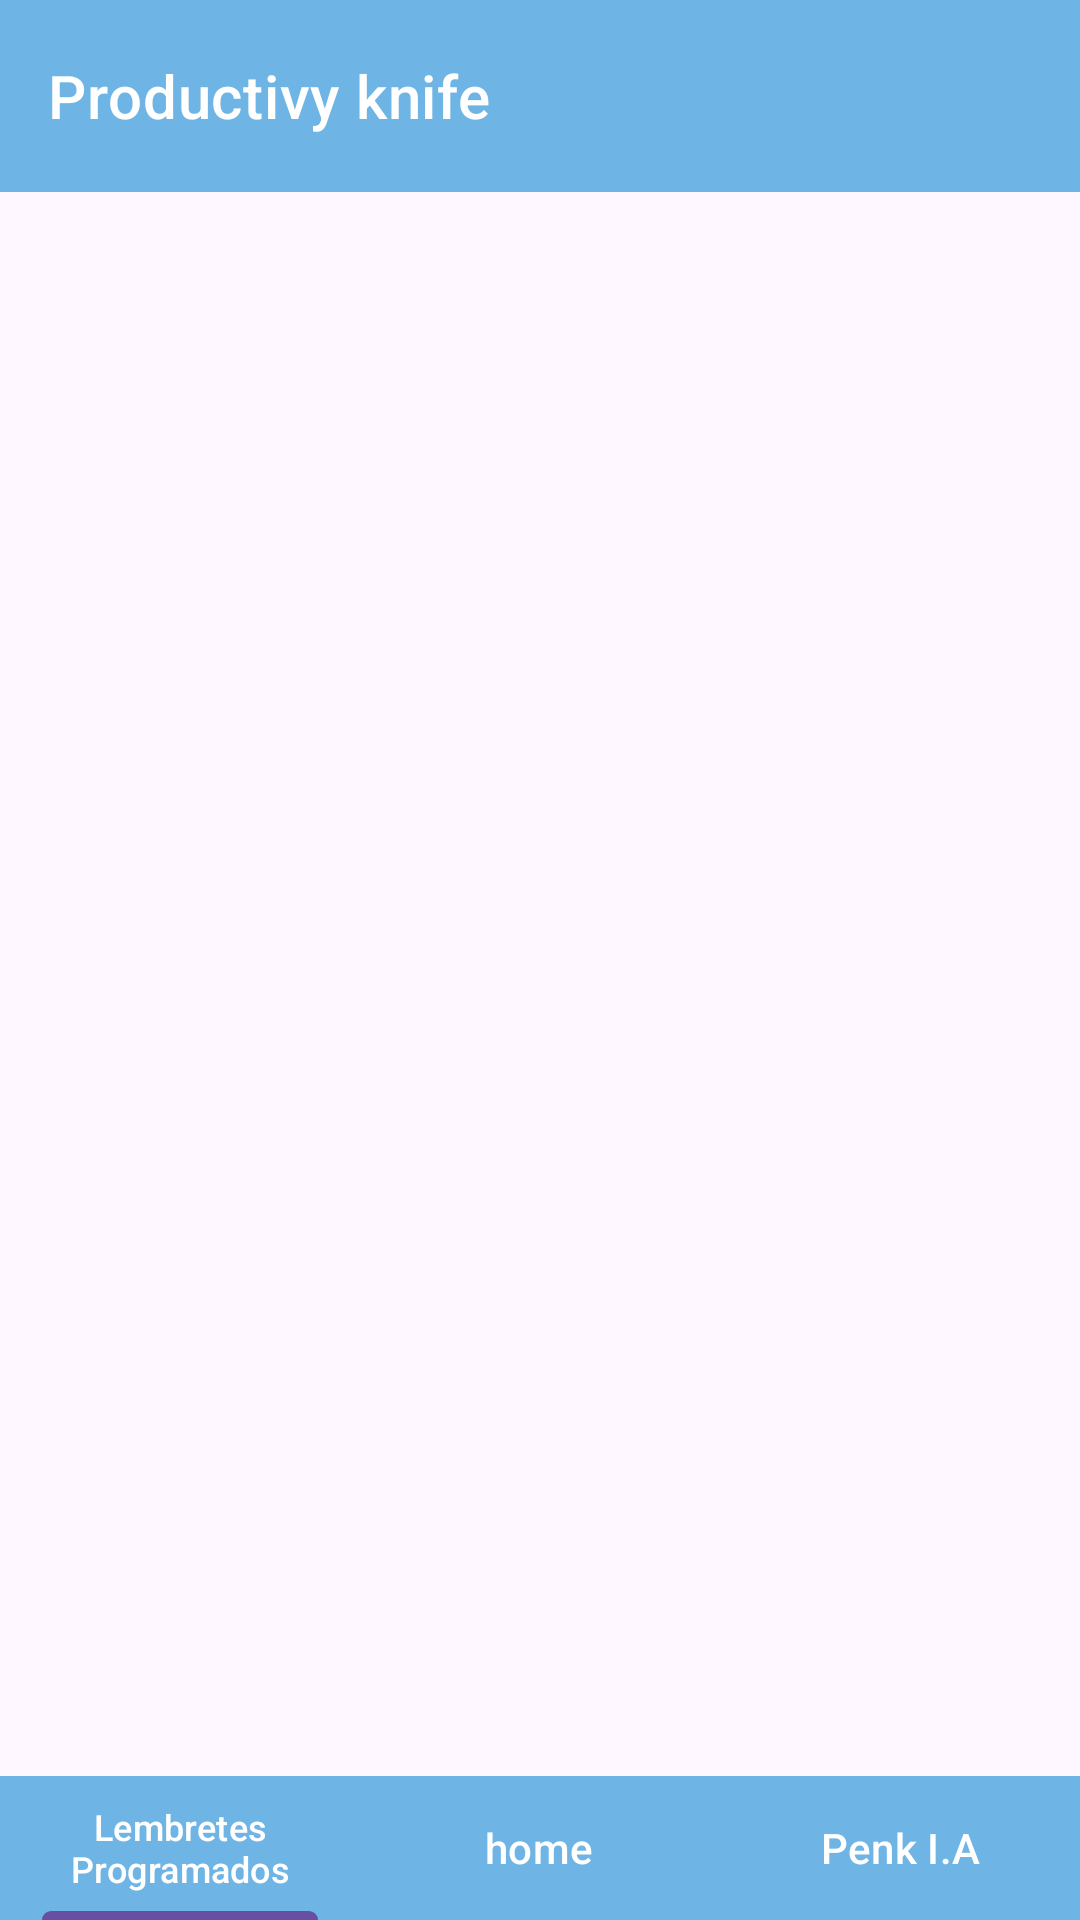

Android layout source for this screen:
<!-- AndroidManifest.xml: application theme Theme.FarmControl -->
<!-- res/layout/activity_main.xml -->
<?xml version="1.0" encoding="utf-8"?>
<androidx.constraintlayout.widget.ConstraintLayout xmlns:android="http://schemas.android.com/apk/res/android"
    xmlns:app="http://schemas.android.com/apk/res-auto"
    xmlns:tools="http://schemas.android.com/tools"
    android:layout_width="match_parent"
    android:layout_height="match_parent"
    tools:context=".MainActivity"
    tools:ignore="ExtraText">

    <androidx.coordinatorlayout.widget.CoordinatorLayout

        android:id="@+id/coordinatorLayout"
        android:layout_width="match_parent"
        android:layout_height="wrap_content"
        android:background="@color/fundo">

        <com.google.android.material.appbar.MaterialToolbar
            android:id="@+id/topAppBar"
            style="@style/Widget.MaterialComponents.Toolbar.Primary"
            android:layout_width="match_parent"
            android:layout_height="?attr/actionBarSize"

            android:background="@color/fundo"
            app:title="Productivy knife" />

    </androidx.coordinatorlayout.widget.CoordinatorLayout>

    <androidx.constraintlayout.widget.ConstraintLayout
        android:id="@+id/container"
        android:layout_width="0dp"
        android:layout_height="0dp"
        app:layout_constraintBottom_toTopOf="@+id/tabLayout"
        app:layout_constraintEnd_toEndOf="parent"
        app:layout_constraintStart_toStartOf="parent"
        app:layout_constraintTop_toBottomOf="@+id/coordinatorLayout">

    </androidx.constraintlayout.widget.ConstraintLayout>

    <com.google.android.material.tabs.TabLayout
        android:id="@+id/tabLayout"
        android:layout_width="0dp"
        android:layout_height="wrap_content"
        app:layout_constraintBottom_toBottomOf="parent"
        app:layout_constraintEnd_toEndOf="parent"
        app:layout_constraintStart_toStartOf="parent"
        app:tabBackground="@color/fundo"
        app:tabTextColor="@color/white"
        tools:ignore="MissingConstraints">

        <com.google.android.material.tabs.TabItem
            android:layout_width="wrap_content"
            android:layout_height="wrap_content"

            android:text="Lembretes Programados" />

        <com.google.android.material.tabs.TabItem

            android:layout_width="wrap_content"
            android:layout_height="wrap_content"

            android:text="home" />

        <com.google.android.material.tabs.TabItem
            android:layout_width="wrap_content"
            android:layout_height="wrap_content"
            android:text="Penk I.A" />

    </com.google.android.material.tabs.TabLayout>


</androidx.constraintlayout.widget.ConstraintLayout>
<!-- resources referenced by this layout -->
<resources>
  <color name="fundo">#6eb5e5</color>
  <color name="white">#FFFFFFFF</color>
  <style name="Theme.FarmControl" parent="Base.Theme.FarmControl" />
  <style name="Base.Theme.FarmControl" parent="Theme.Material3.DayNight.NoActionBar">
          
          
      </style>
</resources>
